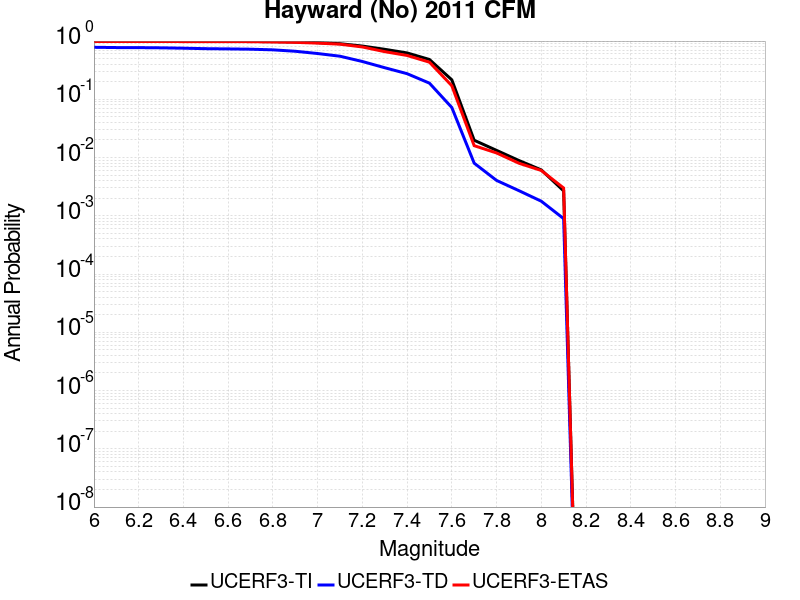

The table this chart was drawn from, first rows:
Magnitude, UCERF3-TI Prob, UCERF3-TD Prob, UCERF3-ETAS Prob
6.0, 0.9922, 0.7818, 0.984
6.1, 0.9911, 0.7732, 0.984
6.2, 0.9909, 0.7713, 0.984
6.3, 0.99, 0.7653, 0.983
6.4, 0.9883, 0.7542, 0.98
6.5, 0.9858, 0.74, 0.98
6.6, 0.9845, 0.7333, 0.979
6.7, 0.9827, 0.7248, 0.975
6.8, 0.9782, 0.7069, 0.965
6.9, 0.9656, 0.6683, 0.95
7.0, 0.9398, 0.6111, 0.922
7.1, 0.9009, 0.5494, 0.884
7.2, 0.8209, 0.4459, 0.792
7.3, 0.7218, 0.3487, 0.658
7.4, 0.6256, 0.2755, 0.566
7.5, 0.4828, 0.1894, 0.434
7.6, 0.2161, 0.07232, 0.171
7.7, 0.01984, 0.008017, 0.016
7.8, 0.01329, 0.004053, 0.012
7.9, 0.008904, 0.002703, 0.008
8.0, 0.006143, 0.001782, 0.006
8.1, 0.002678, 8.944947E-4, 0.003
